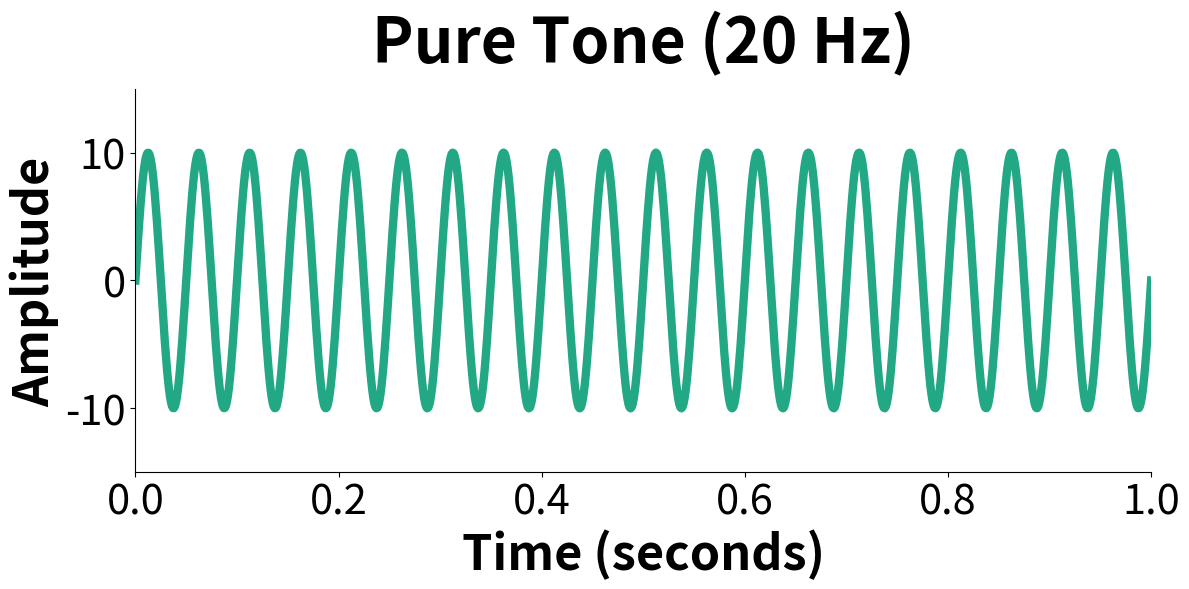
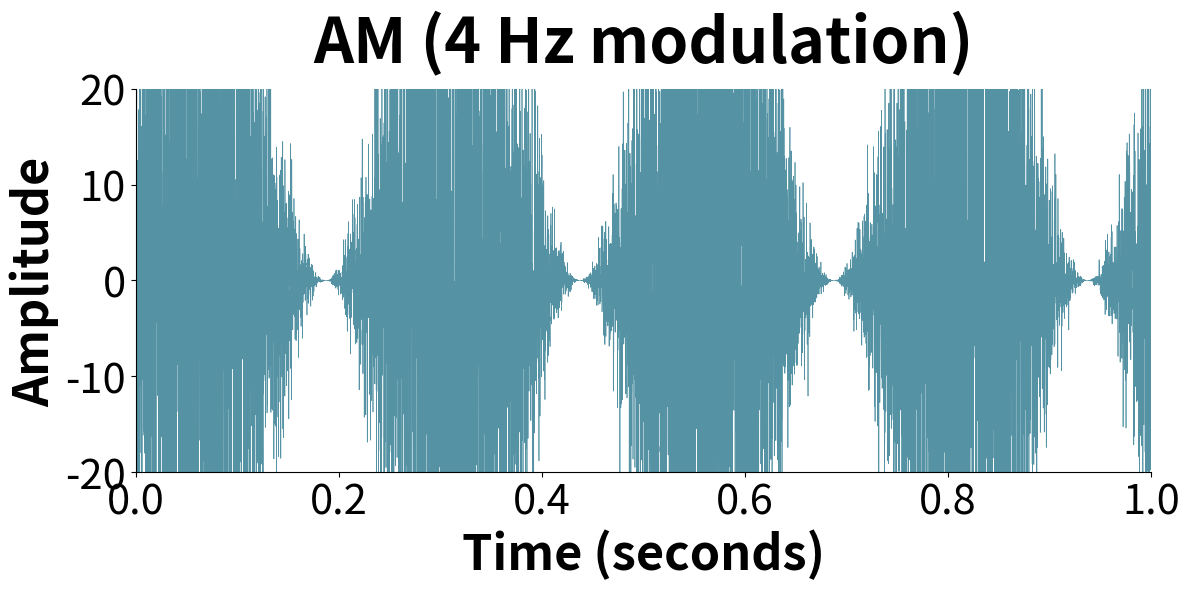
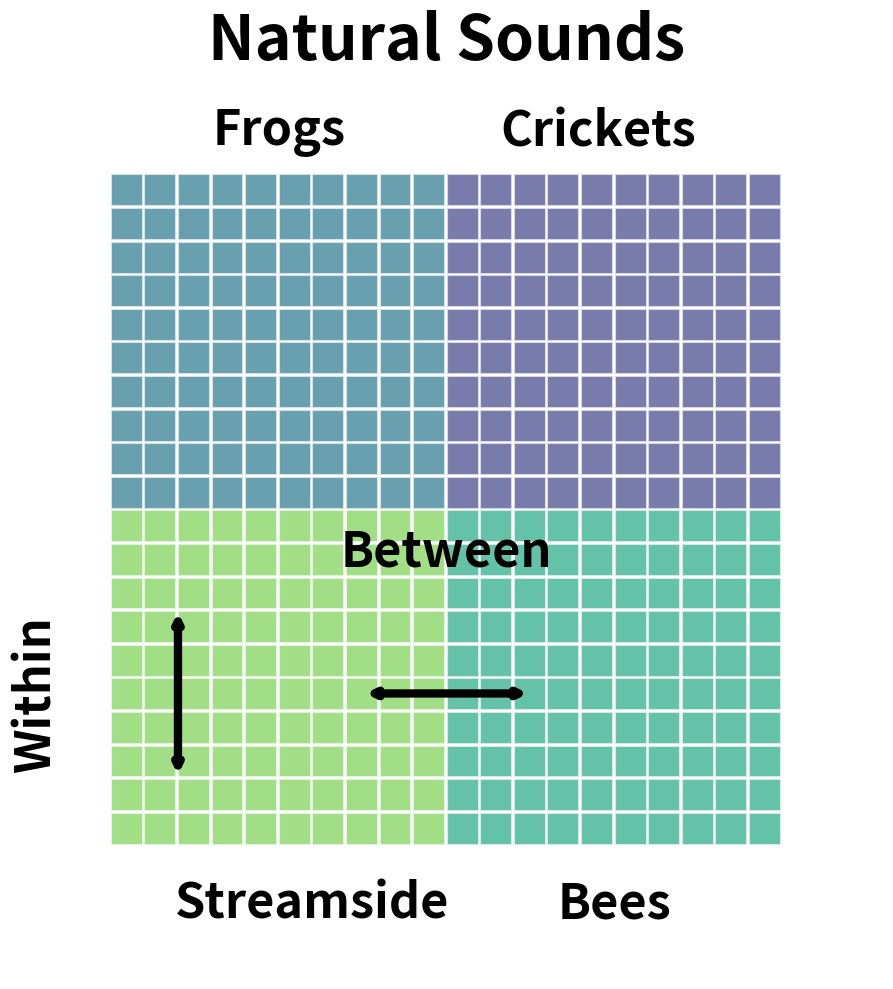
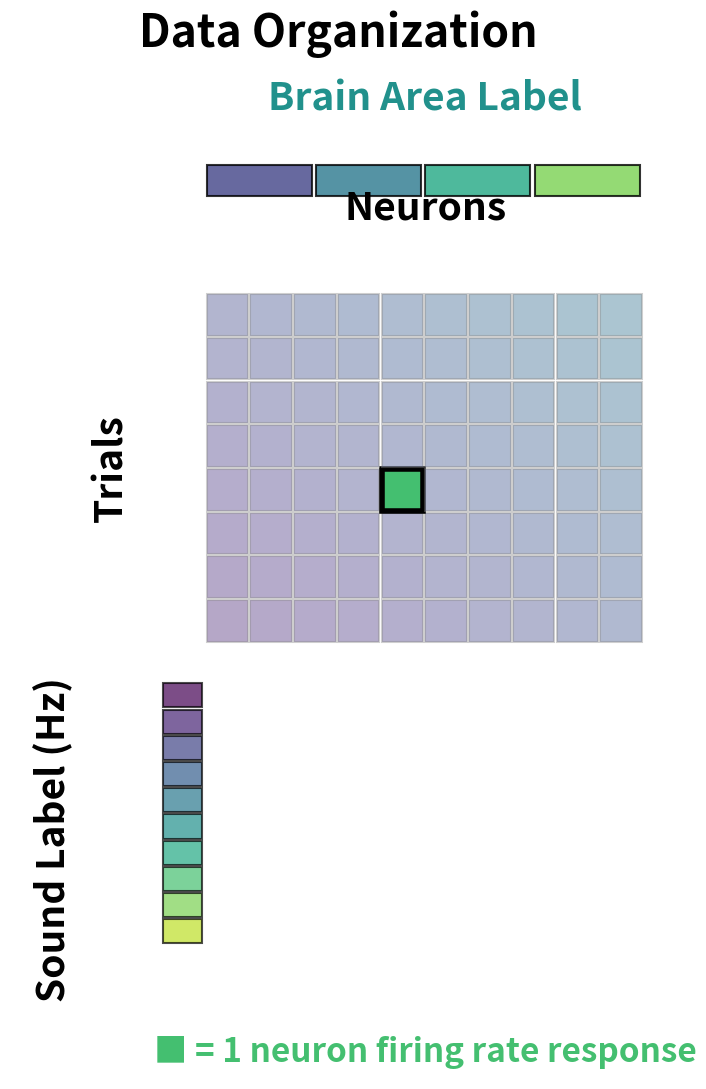

Write Python code to recreate these figures, in order.
import matplotlib.pyplot as plt
import numpy as np

# ===== FIGURE 1: PURE TONE =====
fig1, ax1 = plt.subplots(1, 1, figsize=(12, 6))
t_pt = np.linspace(0, 1, 1000)
pure_tone = 10 * np.sin(2 * np.pi * 20 * t_pt)
ax1.plot(t_pt, pure_tone, color=plt.cm.viridis(0.6), linewidth=6)
ax1.set_ylabel('Amplitude', fontsize=35, fontweight='bold')
ax1.set_xlabel('Time (seconds)', fontsize=35, fontweight='bold')
ax1.set_title('Pure Tone (20 Hz)', fontsize=45, fontweight='bold', pad=20)
ax1.set_xlim(0, 1)
ax1.set_ylim(-15, 15)
ax1.spines['top'].set_visible(False)
ax1.spines['right'].set_visible(False)
ax1.tick_params(labelsize=30)
plt.tight_layout()
plt.savefig('pure_tone.png', dpi=300, bbox_inches='tight', facecolor='white')
plt.show()

# ===== FIGURE 2: AMPLITUDE MODULATED NOISE =====
fig2, ax2 = plt.subplots(1, 1, figsize=(12, 6))
t_am = np.linspace(0, 1, 10000)
noise = np.random.randn(len(t_am)) * 3
envelope = 5 * (1 + np.sin(2 * np.pi * 4 * t_am))
am_signal = noise * envelope
ax2.plot(t_am, am_signal, color=plt.cm.viridis(0.4), linewidth=0.5, alpha=0.8)
ax2.set_ylabel('Amplitude', fontsize=35, fontweight='bold')
ax2.set_xlabel('Time (seconds)', fontsize=35, fontweight='bold')
ax2.set_title('AM (4 Hz modulation)', fontsize=45, fontweight='bold', pad=20)
ax2.set_xlim(0, 1)
ax2.set_ylim(-20, 20)
ax2.spines['top'].set_visible(False)
ax2.spines['right'].set_visible(False)
ax2.tick_params(labelsize=30)
plt.tight_layout()
plt.savefig('amplitude_modulated_noise.png', dpi=300, bbox_inches='tight', facecolor='white')
plt.show()

# ===== FIGURE 3: NATURAL SOUNDS GRID =====
fig3, ax3 = plt.subplots(1, 1, figsize=(10, 10))

# 20x20 grid
n_cells = 20

# Define colors for each sound type
colors_nat = {
    'Frogs': plt.cm.viridis(0.8),
    'Crickets': plt.cm.viridis(0.6),
    'Streamside': plt.cm.viridis(0.4),
    'Bees': plt.cm.viridis(0.2)
}

for i in range(n_cells):
    for j in range(n_cells):
        # Determine which sound type this cell belongs to
        if i < 10 and j < 10:
            color = colors_nat['Frogs']
        elif i < 10 and j >= 10:
            color = colors_nat['Crickets']
        elif i >= 10 and j < 10:
            color = colors_nat['Streamside']
        else:
            color = colors_nat['Bees']

        rect = plt.Rectangle((j, i), 0.95, 0.95,
                             facecolor=color, edgecolor='white',
                             alpha=0.7, linewidth=1.5)
        ax3.add_patch(rect)

# Add labels
ax3.text(5, 20.5, 'Frogs', ha='center', va='bottom', fontsize=35, fontweight='bold')
ax3.text(14.5, 20.5, 'Crickets', ha='center', va='bottom', fontsize=35, fontweight='bold')
ax3.text(6, -1, 'Streamside', ha='center', va='top', fontsize=35, fontweight='bold')
ax3.text(15, -1, 'Bees', ha='center', va='top', fontsize=35, fontweight='bold')

# Add "Within" arrows (vertical, within same category)
ax3.annotate('', xy=(2, 2), xytext=(2, 7),
             arrowprops=dict(arrowstyle='<->', color='black', lw=6))
ax3.text(-1.5, 4.5, 'Within', fontsize=35, fontweight='bold', rotation=90,
         va='center', ha='right')

# Add "Between" arrows (horizontal, between categories)
ax3.annotate('', xy=(7.5, 4.5), xytext=(12.5, 4.5),
             arrowprops=dict(arrowstyle='<->', color='black', lw=6))
ax3.text(10, 8, 'Between', fontsize=35, fontweight='bold',
         ha='center', va='bottom')

ax3.set_xlim(-3, 23)
ax3.set_ylim(-4, 23)
ax3.set_title('Natural Sounds', fontsize=45, fontweight='bold', pad=5)
ax3.set_aspect('equal')
ax3.axis('off')
plt.tight_layout()
plt.savefig('natural_sounds_grid.png', dpi=300, bbox_inches='tight', facecolor='white')
plt.show()

# ===== FIGURE 4: DATA ORGANIZATION =====
fig4, ax4 = plt.subplots(1, 1, figsize=(12, 11))

# Create grid representing data structure
n_sound_labels = 10
n_neurons = 10
n_trials = 8

# Draw main grid with colorful viridis gradient
for i in range(n_trials):
    for j in range(n_neurons):
        # Create a subtle gradient across the grid
        gradient_value = (i + j) / (n_trials + n_neurons)
        color = plt.cm.viridis(gradient_value * 0.3 + 0.1)
        alpha = 0.4
        edgecolor = '#888888'
        linewidth = 1.5

        # Highlight one example neuron response
        if i == 3 and j == 4:
            color = plt.cm.viridis(0.7)
            alpha = 1.0
            edgecolor = 'black'
            linewidth = 4

        rect = plt.Rectangle((j, i), 0.95, 0.95,
                             facecolor=color, edgecolor=edgecolor,
                             alpha=alpha, linewidth=linewidth)
        ax4.add_patch(rect)

# Add axis labels on the sides
ax4.text(-2.2, n_trials / 2, 'Trials', ha='center', va='center', fontsize=28,
         fontweight='bold', rotation=90)
ax4.text(n_neurons / 2, n_trials + 1.5, 'Neurons', ha='center', va='bottom', fontsize=28,
         fontweight='bold')

# Add sound label axis on left with viridis colors
for i in range(n_sound_labels):
    color_idx = i / n_sound_labels
    rect = plt.Rectangle((-1, -1.5 - i * 0.6), 0.9, 0.55,
                         facecolor=plt.cm.viridis(color_idx), edgecolor='black',
                         alpha=0.7, linewidth=1.5)
    ax4.add_patch(rect)

ax4.text(-3.5, -1.5 - (n_sound_labels / 2) * 0.6, 'Sound Label (Hz)', ha='center', va='center',
         fontsize=28, fontweight='bold', rotation=90)

# Add brain area labels at top with viridis colors
brain_areas = ['Primary', 'Posterior', 'Dorsal', 'Ventral']
brain_colors = [plt.cm.viridis(0.2), plt.cm.viridis(0.4),
                plt.cm.viridis(0.6), plt.cm.viridis(0.8)]

for idx in range(len(brain_areas)):
    rect = plt.Rectangle((idx * 2.5, n_trials + 2.2), 2.4, 0.7,
                         facecolor=brain_colors[idx], edgecolor='black',
                         alpha=0.8, linewidth=1.5)
    ax4.add_patch(rect)

ax4.text(n_neurons / 2, n_trials + 4, 'Brain Area Label', ha='center', va='bottom',
         fontsize=28, fontweight='bold', color=plt.cm.viridis(0.5))

# Legend
ax4.text(n_neurons / 2, -9, '■ = 1 neuron firing rate response',
         ha='center', va='top', fontsize=24, fontweight='bold',
         color=plt.cm.viridis(0.7))

ax4.set_xlim(-4.5, n_neurons + 0.5)
ax4.set_ylim(-10, n_trials + 5)
ax4.set_title('Data Organization', fontsize=32, fontweight='bold', pad=20)
ax4.set_aspect('equal')
ax4.axis('off')
plt.tight_layout()
plt.savefig('data_organization.png', dpi=300, bbox_inches='tight', facecolor='white')
plt.show()

print("All figures saved successfully!")
print("- pure_tone.png")
print("- amplitude_modulated_noise.png")
print("- natural_sounds_grid.png")
print("- data_organization.png")
